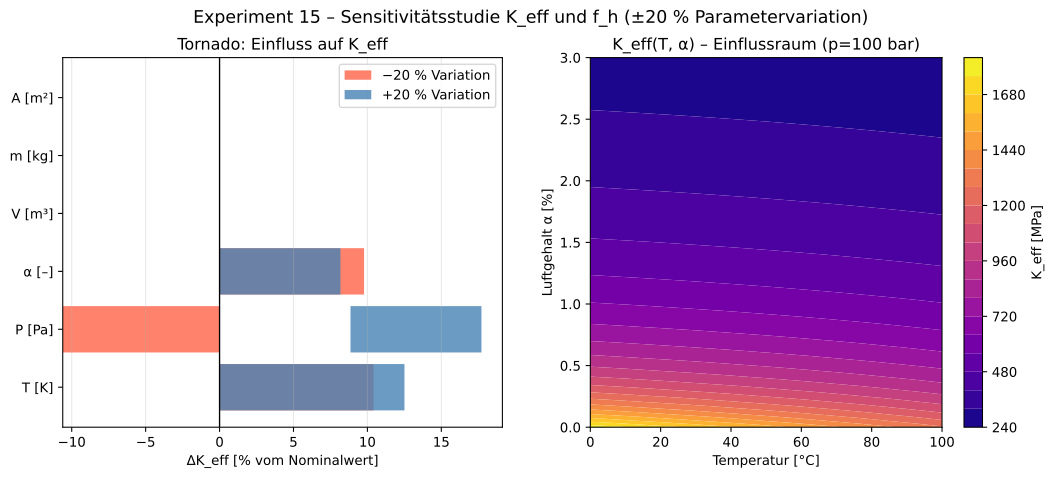

The file beside this chart, header and first rows:
parameter, K_eff_lo_pct, K_eff_hi_pct, f_h_lo_pct, f_h_hi_pct
P [Pa], -10.61, 8.857, -5.452, 4.335
α [–], 9.775, -8.176, 4.773, -4.175
T [K], 10.42, -12.51, 5.079, -6.462
A [m²], 0.000, 0.000, -20, 20
m [kg], 0.000, 0.000, 11.8, -8.713
V [m³], 0.000, 0.000, 11.8, -8.713
